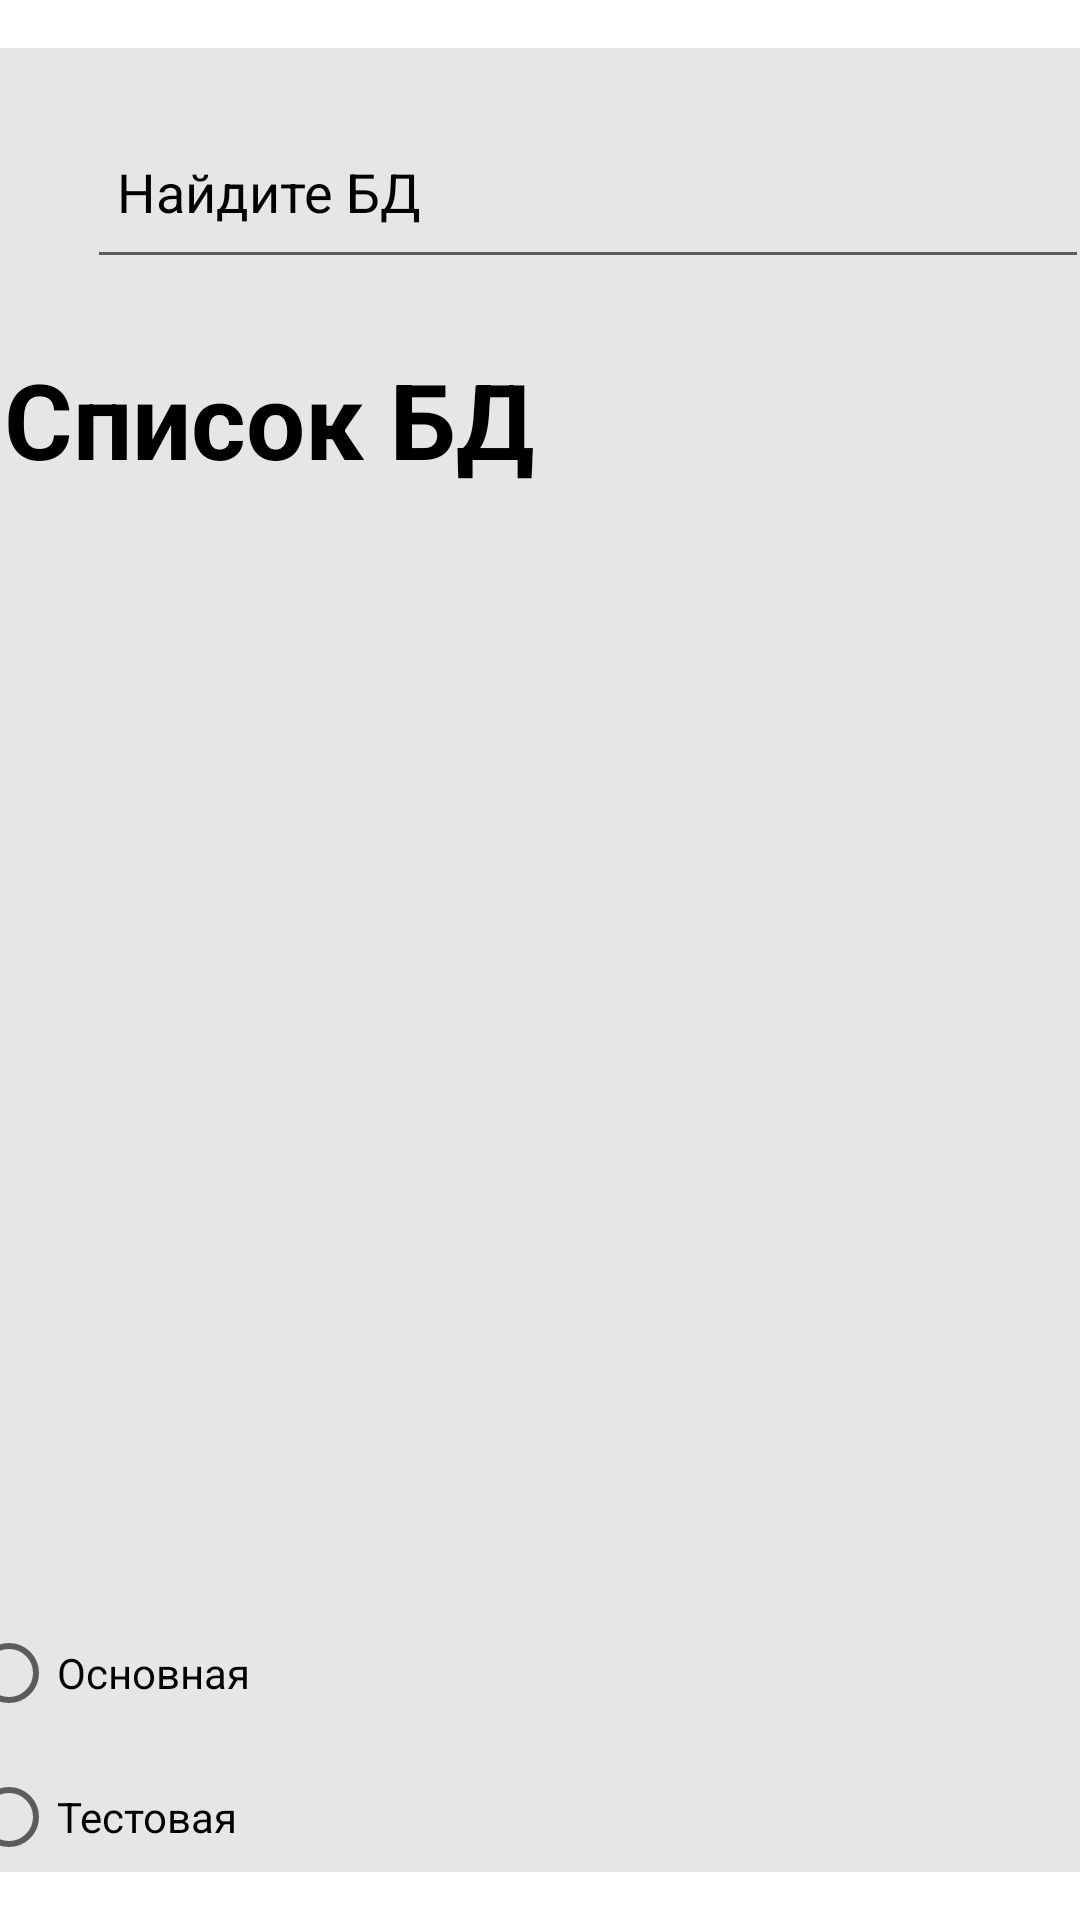

Write the Android layout XML for this screen, with the resource values it uses.
<!-- AndroidManifest.xml: application theme Theme.Ithacaton -->
<!-- res/layout/activity_list_of_d_b_for_admin.xml -->
<?xml version="1.0" encoding="utf-8"?>
<androidx.constraintlayout.widget.ConstraintLayout xmlns:android="http://schemas.android.com/apk/res/android"
    xmlns:app="http://schemas.android.com/apk/res-auto"
    xmlns:tools="http://schemas.android.com/tools"
    android:layout_width="match_parent"
    android:layout_height="match_parent"
    tools:context=".Admin.ListOfDBForAdminActivity">

    <androidx.constraintlayout.widget.ConstraintLayout
        android:layout_width="387dp"
        android:layout_height="608dp"
        android:background="@drawable/bg"
        app:layout_constraintBottom_toBottomOf="parent"
        app:layout_constraintEnd_toEndOf="parent"
        app:layout_constraintStart_toStartOf="parent"
        app:layout_constraintTop_toTopOf="parent">

        <EditText
            android:id="@+id/search"
            android:layout_width="334dp"
            android:layout_height="58dp"
            android:hint="Найдите БД"
            android:padding="10dp"
            android:textColorHint="#000"
            app:layout_constraintBottom_toTopOf="@+id/textView3"
            app:layout_constraintEnd_toEndOf="parent"
            app:layout_constraintHorizontal_bias="0.792"
            app:layout_constraintStart_toStartOf="parent"
            app:layout_constraintTop_toTopOf="parent"
            app:layout_constraintVertical_bias="0.446" />

        <ImageView
            android:layout_width="50dp"
            android:layout_height="50dp"
            android:src="@drawable/search"
            app:layout_constraintBottom_toBottomOf="@+id/search"
            app:layout_constraintEnd_toStartOf="@+id/search"
            app:layout_constraintStart_toStartOf="parent"
            app:layout_constraintTop_toTopOf="@+id/search" />


        <TextView
            android:id="@+id/textView3"
            android:layout_width="wrap_content"
            android:layout_height="wrap_content"
            android:text="Список БД"
            android:textColor="#000"
            android:textSize="35dp"
            android:textStyle="bold"
            app:layout_constraintBottom_toBottomOf="parent"
            app:layout_constraintEnd_toEndOf="parent"
            app:layout_constraintHorizontal_bias="0.068"
            app:layout_constraintStart_toStartOf="parent"
            app:layout_constraintTop_toTopOf="parent"
            app:layout_constraintVertical_bias="0.179" />

        <androidx.recyclerview.widget.RecyclerView
            android:id="@+id/rv"
            android:layout_width="match_parent"
            android:layout_height="362dp"
            app:layout_constraintBottom_toBottomOf="parent"
            app:layout_constraintEnd_toEndOf="parent"
            app:layout_constraintHorizontal_bias="0.0"
            app:layout_constraintStart_toStartOf="parent"
            app:layout_constraintTop_toBottomOf="@+id/textView3"
            app:layout_constraintVertical_bias="0.141" />

        <RadioGroup
            android:layout_width="wrap_content"
            android:layout_height="wrap_content"
            app:layout_constraintBottom_toBottomOf="parent"
            app:layout_constraintStart_toStartOf="parent"
            app:layout_constraintTop_toBottomOf="@+id/rv">

            <RadioButton
                android:id="@+id/mainBtn"
                android:layout_width="wrap_content"
                android:layout_height="wrap_content"
                android:text="Основная" />

            <RadioButton
                android:id="@+id/testBtn"
                android:layout_width="wrap_content"
                android:layout_height="wrap_content"
                android:text="Тестовая" />

        </RadioGroup>


        <ImageView
            android:id="@+id/addImage"
            android:layout_width="75dp"
            android:layout_height="59dp"
            android:src="@drawable/add"
            app:layout_constraintBottom_toBottomOf="parent"
            app:layout_constraintEnd_toEndOf="parent"
            app:layout_constraintHorizontal_bias="0.964"
            app:layout_constraintStart_toStartOf="parent"
            app:layout_constraintTop_toTopOf="parent"
            app:layout_constraintVertical_bias="0.97" />


    </androidx.constraintlayout.widget.ConstraintLayout>


</androidx.constraintlayout.widget.ConstraintLayout>
<!-- resources referenced by this layout -->
<resources>
  <!-- drawable bg: png bitmap (drawable, 2227 bytes) -->
  <style name="Theme.Ithacaton" parent="Theme.MaterialComponents.DayNight.DarkActionBar">
          
          <item name="colorPrimary">@color/purple_500</item>
          <item name="colorPrimaryVariant">@color/purple_700</item>
          <item name="colorOnPrimary">@color/white</item>
          
          <item name="colorSecondary">@color/teal_200</item>
          <item name="colorSecondaryVariant">@color/teal_700</item>
          <item name="colorOnSecondary">@color/black</item>
          
          <item name="android:statusBarColor" tools:targetApi="l">?attr/colorPrimaryVariant</item>
          
      </style>
  <!-- not gathered from this repository: default colours our renderer supplied (Android Studio template values) -->
  <color name="purple_500">#FF6200EE</color>
  <color name="purple_700">#FF3700B3</color>
  <color name="teal_200">#FF03DAC5</color>
  <color name="teal_700">#FF018786</color>
  <color name="black">#FF000000</color>
  <color name="white">#FFFFFFFF</color>
</resources>
